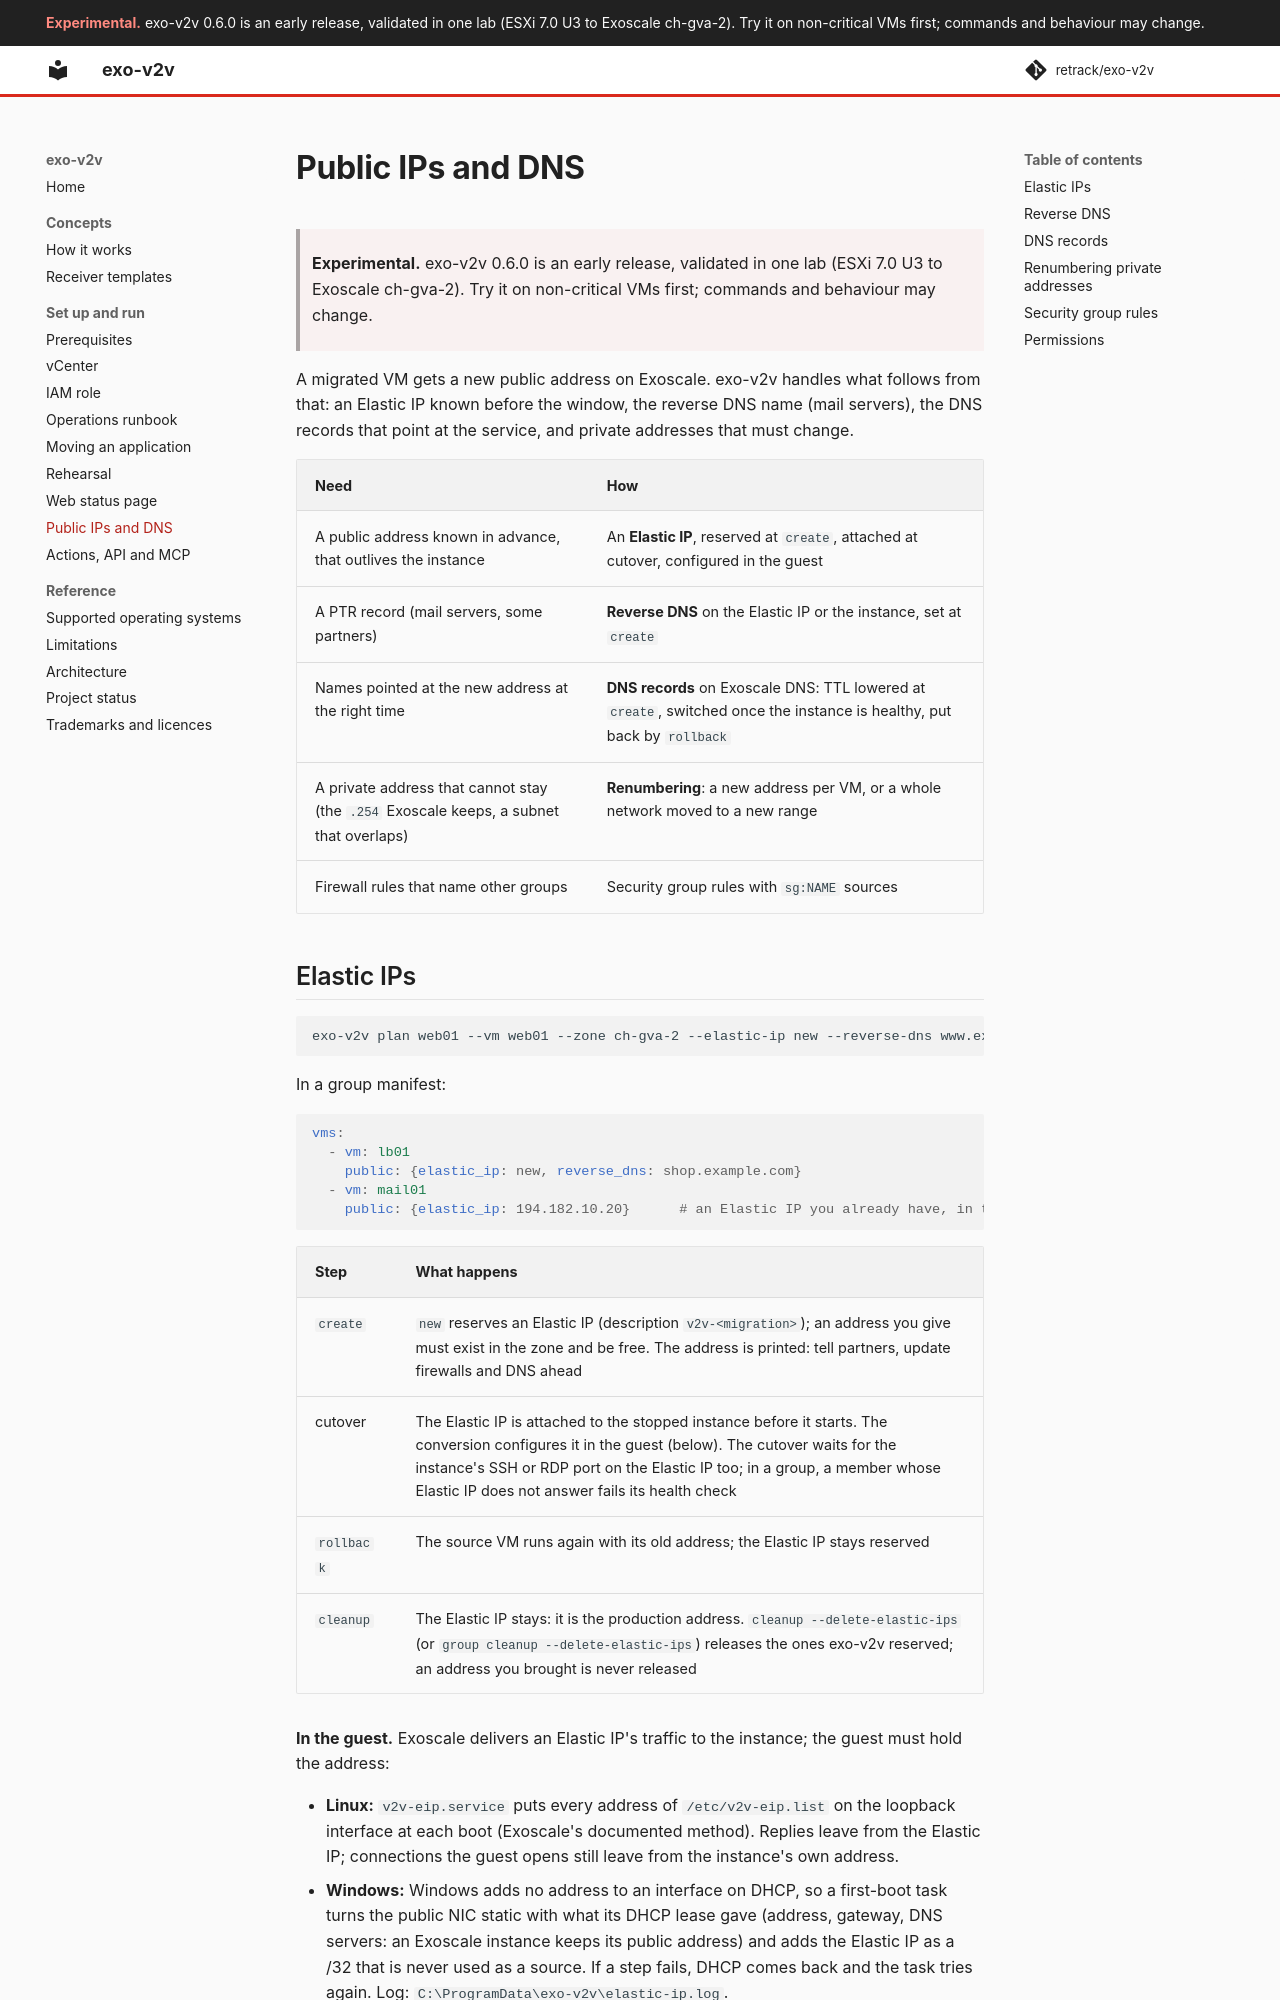

repository: retrack/exo-v2v · page: public/index.html · generator: mkdocs

# Public IPs and DNS

> **Experimental.** exo-v2v 0.6.0 is an early release, validated in one lab (ESXi 7.0 U3 to Exoscale ch-gva-2). Try it on non-critical VMs first; commands and behaviour may change.

A migrated VM gets a new public address on Exoscale. exo-v2v handles what
follows from that: an Elastic IP known before the window, the reverse DNS name
(mail servers), the DNS records that point at the service, and private
addresses that must change.

| Need | How |
|---|---|
| A public address known in advance, that outlives the instance | An **Elastic IP**, reserved at `create`, attached at cutover, configured in the guest |
| A PTR record (mail servers, some partners) | **Reverse DNS** on the Elastic IP or the instance, set at `create` |
| Names pointed at the new address at the right time | **DNS records** on Exoscale DNS: TTL lowered at `create`, switched once the instance is healthy, put back by `rollback` |
| A private address that cannot stay (the `.254` Exoscale keeps, a subnet that overlaps) | **Renumbering**: a new address per VM, or a whole network moved to a new range |
| Firewall rules that name other groups | Security group rules with `sg:NAME` sources |
